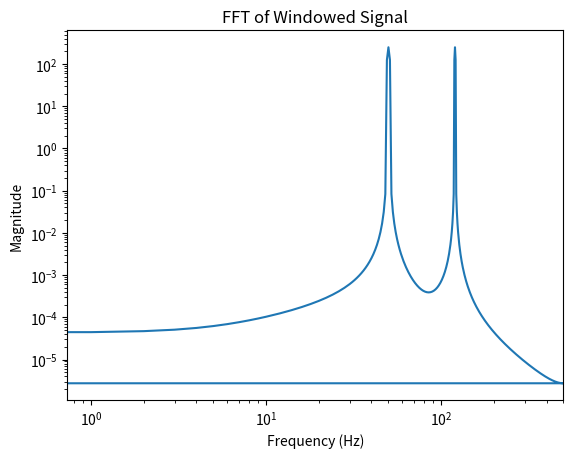

Source code (Python):
# -*- coding: utf-8 -*-
# [redacted]
# @Date:   2024-11-30 19:26:35
# [redacted]
# @Last Modified time: 2024-12-01 19:11:47
import numpy as np
import matplotlib.pyplot as plt

fs = 1000 # Sampling frequency
t = np.arange(0, 1.0, 1/fs) # Time vector
x = np.sin(2 * np.pi * 50 * t) + np.sin(2 * np.pi * 120 * t) # Example non-periodic signal

window = np.hanning(len(x))
windowed_signal = x * window

Y = np.fft.fft(windowed_signal)
freqs = np.fft.fftfreq(len(Y), 1/fs)

plt.loglog(freqs, np.abs(Y))
plt.xlim(0, fs/2) # Show only positive frequencies
plt.title('FFT of Windowed Signal')
plt.xlabel('Frequency (Hz)')
plt.ylabel('Magnitude')
plt.show()